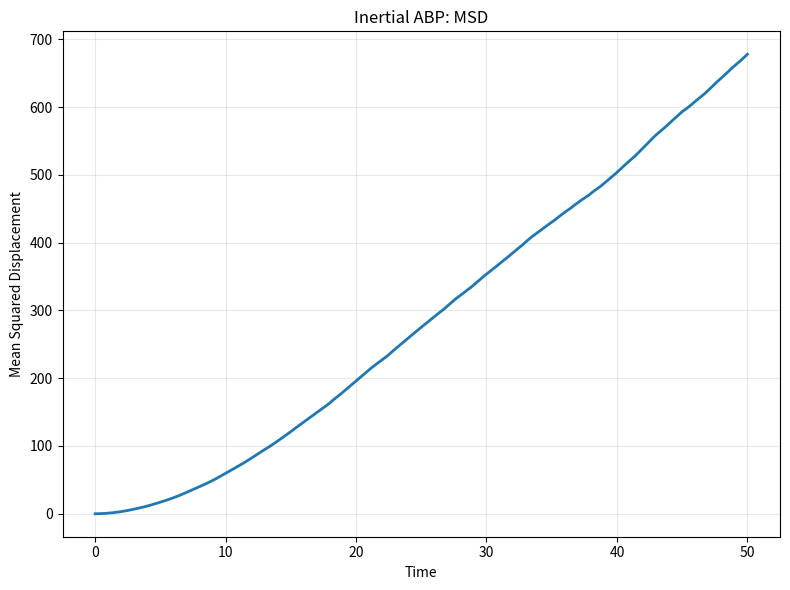
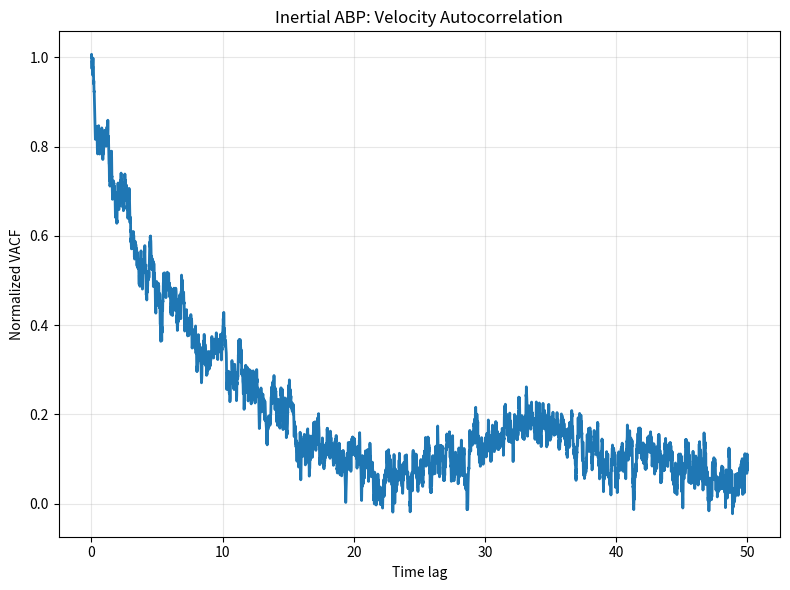

Here is the Python script that generated these plots, in order:

"""
CP302: Study of Active Dispersion
Model: Inertial Active Brownian Particles

Based on:
H. Lowen, J. Chem. Phys. 152, 040901 (2020).
DOI: 10.1063/1.5134455

Model:
- Translational inertia included
- Orientation remains overdamped
- Translational and rotational noise
- Harmonic pairwise repulsion
- Circular reflecting boundary

Parameters are dimensionless exploratory values.
They are not fitted to experimental data.
"""

import os
import numpy as np
import pandas as pd
import matplotlib.pyplot as plt


# ============================================================
# 1. SIMULATION PARAMETERS
# ============================================================

N = 100
STEPS = 5000
DT = 0.01
SAVE_EVERY = 1

V0 = 1.0
DT_TRANS = 0.01
DR = 0.1

MOBILITY = 1.0
GAMMA = 1.0 / MOBILITY

# Translational inertia
MASS = 0.1
TAU_M = MASS / GAMMA

REPULSION_K = 10.0
PARTICLE_DIAMETER = 1.0

DISH_RADIUS = 40.0
INITIAL_CLUSTER_RADIUS = 10.0

RANDOM_SEED = 44
OUTPUT_DIR = "inertial_abp_cluster10_seed44_dt001_results"

# ============================================================
# 2. INITIALISE PARTICLES
# ============================================================

def initialise_particles(number, cluster_radius, seed):

    # Keep the original random sequence for orientations
    rng = np.random.default_rng(seed)

    rng.uniform(0, 2 * np.pi, number)
    rng.uniform(0, 1, number)

    theta = rng.uniform(0, 2 * np.pi, number)

    # Separate random generator for non-overlapping positions
    position_rng = np.random.default_rng(seed + 1)

    positions = np.empty((number, 2), dtype=float)

    min_distance = PARTICLE_DIAMETER
    max_attempts_per_particle = 100000

    total_attempts = 0

    for i in range(number):

        placed = False

        for attempt in range(max_attempts_per_particle):

            total_attempts += 1

            angle = position_rng.uniform(0, 2 * np.pi)

            radius = cluster_radius * np.sqrt(
                position_rng.uniform(0, 1)
            )

            candidate = np.array([
                radius * np.cos(angle),
                radius * np.sin(angle)
            ])

            if i == 0:
                positions[i] = candidate
                placed = True
                break

            distances = np.linalg.norm(
                positions[:i] - candidate,
                axis=1
            )

            if np.all(distances >= min_distance):
                positions[i] = candidate
                placed = True
                break

        if not placed:
            raise RuntimeError(
                f"Could not place particle {i + 1}. "
                "Increase INITIAL_CLUSTER_RADIUS."
            )

    print("Initial configuration generated.")
    print(f"Particles placed: {number}")
    print(f"Minimum separation required: {min_distance}")
    print(f"Total placement attempts: {total_attempts}")

    return positions, theta, rng

# ============================================================
# 3. PARTICLE-PARTICLE REPULSION
# ============================================================

def calculate_repulsion(positions):

    displacement = (
        positions[:, np.newaxis, :]
        - positions[np.newaxis, :, :]
    )

    distances = np.linalg.norm(displacement, axis=2)

    safe_distances = np.maximum(distances, 1e-12)

    overlap = np.maximum(
        PARTICLE_DIAMETER - distances, 0.0
    )

    np.fill_diagonal(overlap, 0.0)

    force = (
        REPULSION_K
        * overlap[:, :, np.newaxis]
        * displacement
        / safe_distances[:, :, np.newaxis]
    )

    return np.sum(force, axis=1)


# ============================================================
# 4. VELOCITY-AWARE CIRCULAR BOUNDARY
# ============================================================

def apply_boundary(positions, velocities):

    distances = np.linalg.norm(positions, axis=1)

    outside = distances > DISH_RADIUS

    if np.any(outside):

        radial_unit = (
            positions[outside]
            / distances[outside, np.newaxis]
        )

        # Place particles back on the circular boundary
        positions[outside] = (
            DISH_RADIUS * radial_unit
        )

        # Reverse the outward radial velocity component
        radial_velocity = np.sum(
            velocities[outside] * radial_unit,
            axis=1
        )

        outward = radial_velocity > 0

        velocities_outside = velocities[outside].copy()

        velocities_outside[outward] -= (
            2.0
            * radial_velocity[outward, np.newaxis]
            * radial_unit[outward]
        )

        velocities[outside] = velocities_outside

    return positions, velocities


# ============================================================
# 5. CALCULATE MSD
# ============================================================

def calculate_msd(position_history):

    positions = np.asarray(position_history)

    initial_positions = positions[0]

    displacement = positions - initial_positions

    squared_displacement = np.sum(
        displacement ** 2, axis=2
    )

    return np.mean(squared_displacement, axis=1)


# ============================================================
# 6. MAIN INERTIAL SIMULATION
# ============================================================

def run_simulation():

    os.makedirs(OUTPUT_DIR, exist_ok=True)

    positions, theta, rng = initialise_particles(
        N,
        INITIAL_CLUSTER_RADIUS,
        RANDOM_SEED
    )

    # Initial orientation vectors
    direction = np.column_stack((
        np.cos(theta),
        np.sin(theta)
    ))

    # Initialise velocity using self-propulsion only
    velocities = V0 * direction

    position_history = [positions.copy()]
    velocity_history = [velocities.copy()]
    orientation_history = [theta.copy()]
    time_history = [0.0]

    # Thermal energy corresponding to the existing
    # translational diffusion coefficient
    KBT = GAMMA * DT_TRANS

    # Exact relaxation factor for the linear
    # underdamped Langevin velocity equation
    relaxation = np.exp(-DT / TAU_M)

    noise_amplitude = np.sqrt(
        (KBT / MASS)
        * (1.0 - relaxation ** 2)
    )

    print("Starting CP302 inertial ABP simulation...")
    print(f"Mass: {MASS}")
    print(f"Friction coefficient: {GAMMA}")
    print(f"Translational relaxation time: {TAU_M}")
    print(f"Time step: {DT}")
    print(f"Total simulation time: {STEPS * DT}")

    for step in range(1, STEPS + 1):

        # --------------------------------------------
        # A. Self-propulsion direction
        # --------------------------------------------

        direction = np.column_stack((
            np.cos(theta),
            np.sin(theta)
        ))

        # --------------------------------------------
        # B. Interaction force
        # --------------------------------------------

        force = calculate_repulsion(positions)

        # --------------------------------------------
        # C. Underdamped Langevin velocity update
        # --------------------------------------------

        terminal_velocity = (
            V0 * direction
            + force / GAMMA
        )

        random_force = rng.normal(
            0.0, 1.0, size=(N, 2)
        )

        velocities = (
            relaxation * velocities
            + (1.0 - relaxation) * terminal_velocity
            + noise_amplitude * random_force
        )

        # --------------------------------------------
        # D. Update particle positions
        # --------------------------------------------

        positions = positions + velocities * DT

        # --------------------------------------------
        # E. Apply boundary condition
        # --------------------------------------------

        positions, velocities = apply_boundary(
            positions, velocities
        )

        # --------------------------------------------
        # F. Rotational Brownian dynamics
        # --------------------------------------------

        theta += np.sqrt(2.0 * DR * DT) * rng.normal(
            0.0, 1.0, N
        )

        theta = np.mod(theta, 2.0 * np.pi)

        # --------------------------------------------
        # G. Save simulation data
        # --------------------------------------------

        if step % SAVE_EVERY == 0:

            position_history.append(positions.copy())
            velocity_history.append(velocities.copy())
            orientation_history.append(theta.copy())

            time_history.append(step * DT)

        if step % 500 == 0:
            print(f"Completed step {step}/{STEPS}")

    # ========================================================
    # 7. CONVERT DATA TO ARRAYS
    # ========================================================

    position_history = np.asarray(position_history)
    velocity_history = np.asarray(velocity_history)
    orientation_history = np.asarray(orientation_history)
    time_history = np.asarray(time_history)

    msd = calculate_msd(position_history)

    speed_history = np.linalg.norm(
        velocity_history, axis=2
    )

    # ========================================================
    # 8. SAVE TRAJECTORIES
    # ========================================================

    rows = []

    for frame, time in enumerate(time_history):

        for particle in range(N):

            rows.append({
                "time": time,
                "particle": particle,
                "x": position_history[frame, particle, 0],
                "y": position_history[frame, particle, 1],
                "vx": velocity_history[frame, particle, 0],
                "vy": velocity_history[frame, particle, 1],
                "theta": orientation_history[frame, particle],
                "speed": speed_history[frame, particle]
            })

    trajectories_df = pd.DataFrame(rows)

    trajectories_df.to_csv(
        os.path.join(OUTPUT_DIR, "trajectories.csv"),
        index=False
    )

    # ========================================================
    # 9. SAVE MSD
    # ========================================================

    msd_df = pd.DataFrame({
        "time": time_history,
        "MSD": msd
    })

    msd_df.to_csv(
        os.path.join(OUTPUT_DIR, "msd.csv"),
        index=False
    )

    # ========================================================
    # 10. SAVE VELOCITY AUTOCORRELATION
    # ========================================================

    initial_velocity = velocity_history[0]

    vacf = np.mean(
        np.sum(
            velocity_history * initial_velocity[np.newaxis, :, :],
            axis=2
        ),
        axis=1
    )

    vacf_normalized = vacf / vacf[0] if vacf[0] != 0 else vacf

    pd.DataFrame({
        "time_lag": time_history,
        "VACF": vacf,
        "VACF_normalized": vacf_normalized
    }).to_csv(
        os.path.join(OUTPUT_DIR, "vacf_results.csv"),
        index=False
    )

    # ========================================================
    # 11. SAVE ORIENTATION AUTOCORRELATION
    # ========================================================

    initial_direction = np.column_stack((
        np.cos(orientation_history[0]),
        np.sin(orientation_history[0])
    ))

    orientation_vectors = np.stack((
        np.cos(orientation_history),
        np.sin(orientation_history)
    ), axis=2)

    oacf = np.mean(
        np.sum(
            orientation_vectors
            * initial_direction[np.newaxis, :, :],
            axis=2
        ),
        axis=1
    )

    oacf_normalized = (
        oacf / oacf[0] if oacf[0] != 0 else oacf
    )

    pd.DataFrame({
        "time_lag": time_history,
        "OACF": oacf,
        "OACF_normalized": oacf_normalized
    }).to_csv(
        os.path.join(OUTPUT_DIR, "oacf_results.csv"),
        index=False
    )

    # ========================================================
    # 12. PLOT MSD
    # ========================================================

    plt.figure(figsize=(8, 6))

    plt.plot(time_history, msd, linewidth=2)

    plt.xlabel("Time")
    plt.ylabel("Mean Squared Displacement")
    plt.title("Inertial ABP: MSD")

    plt.grid(True, alpha=0.3)
    plt.tight_layout()

    plt.savefig(
        os.path.join(OUTPUT_DIR, "MSD.png"),
        dpi=300
    )

    plt.close()

    # ========================================================
    # 13. PLOT VELOCITY AUTOCORRELATION
    # ========================================================

    plt.figure(figsize=(8, 6))

    plt.plot(
        time_history,
        vacf_normalized,
        linewidth=2
    )

    plt.xlabel("Time lag")
    plt.ylabel("Normalized VACF")
    plt.title("Inertial ABP: Velocity Autocorrelation")

    plt.grid(True, alpha=0.3)
    plt.tight_layout()

    plt.savefig(
        os.path.join(OUTPUT_DIR, "VACF.png"),
        dpi=300
    )

    plt.close()

    # ========================================================
    # 14. FINAL SUMMARY
    # ========================================================

    print("\nSimulation completed successfully.")

    print(f"Particles: {N}")
    print(f"Saved frames: {len(time_history)}")
    print(f"Final time: {time_history[-1]}")
    print(f"Final MSD: {msd[-1]:.6f}")
    print(f"Mean final speed: {np.mean(speed_history[-1]):.6f}")

    print(f"\nResults saved in: {OUTPUT_DIR}")


if __name__ == "__main__":
    run_simulation()
